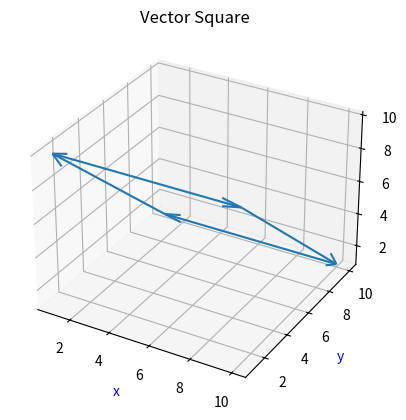

This chart was generated by the following Python code:
from mpl_toolkits.mplot3d import axes3d
import matplotlib.pyplot as plt
import numpy as np
import math  

#drawing a plot based on specific function for each coordinate

fig = plt.figure()
ax = plt.axes(projection='3d')

m = 4      #number of points
increment = np.arange(m)

x = np.empty(m)
y = np.empty(m)
z = np.empty(m)
u = np.empty(m)
v = np.empty(m)
w = np.empty(m)
# for i in range (m):
#     x[i] = input("x_{i} coord")
#     y[i] = input("y_{i} coord")
#     z[i] = input("z_{i} coord")

x = [1, 10,10,1]
y = [1, 1, 10,10]
z = [10,10,1, 1]

for i in range(m-1):
    u[i]=-x[i]+x[i+1]
    v[i]=-y[i]+y[i+1]
    w[i]=-z[i]+z[i+1]

u[m-1]=-x[m-1]+x[0]
v[m-1]=-y[m-1]+y[0]
w[m-1]=-z[m-1]+z[0]

ax.quiver(x, y, z, u, v, w, arrow_length_ratio =0.1)

#ax.plot3D(x, y, z, 'gray')
plt.title('Vector Square')
plt.xlabel('x', color = "blue")
plt.ylabel('y', color = "blue")
ax.set_zlabel('z', color = "blue")
plt.show()